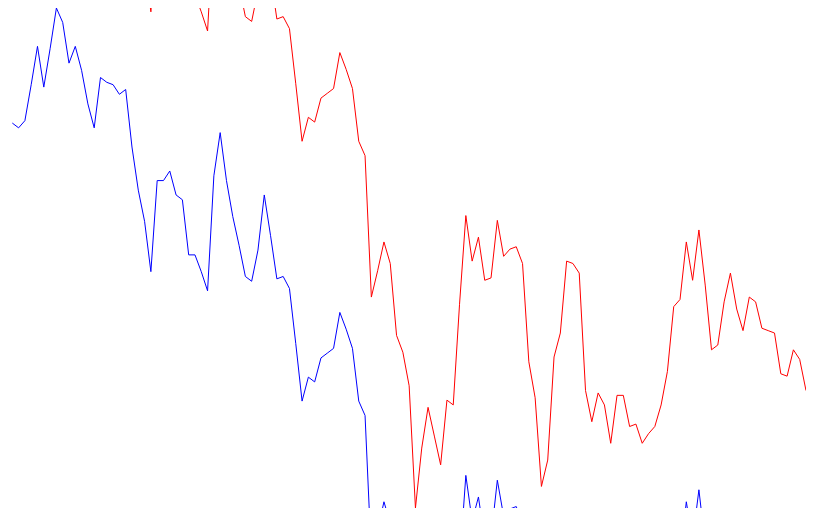
D3 v4 page, settled after 360 driven frames (6 s of simulated time); the page loaded 1 data file(s).


var width = 800;
var height = 500;
var ctrl = d3.select("body").append("svg").attr("width", width).attr("height", height);
d3.csv("./USDATA.csv", 
	function(data)
	{
		var ln = data.length;
		console.log(data);
		var maxy = d3.max(data, function(d){ return d.BUY; });
		var miny = d3.min(data, function(d){ return d.SOLD; });
		var lines = d3.line().x(function(d,i){return (ln-i)*(width/ln);}).y(function(d){return height-(d.SOLD-miny)*(height/(maxy-miny))});
		var lines2 = d3.line().x(function(d,i){return (ln-i)*(width/ln);}).y(function(d){return height-(d.BUY-miny)*(height/(maxy-miny))});
		ctrl.append("path").data([data]).attr("d", lines).attr("stroke", "red").attr("fill", "none");
		ctrl.append("path").data([data]).attr("d", lines2).attr("stroke", "blue").attr("fill", "none");
	}
);


### data: USDATA.csv
DATA, BUY, SOLD
20161109, 31.08, 31.62
20161108, 31.14, 31.69
20161107, 31.16, 31.71
20161104, 31.11, 31.65
20161103, 31.11, 31.66
20161102, 31.2, 31.74
20161101, 31.2, 31.75
20161031, 31.21, 31.75
20161028, 31.27, 31.81
20161027, 31.27, 31.82
20161026, 31.2, 31.75
20161025, 31.25, 31.79
20161024, 31.32, 31.87
20161021, 31.27, 31.81
20161020, 31.18, 31.72
20161019, 31.16, 31.71
20161018, 31.3, 31.84
20161017, 31.41, 31.96
20161014, 31.31, 31.85
20161013, 31.39, 31.93
20161012, 31.27, 31.81
20161011, 31.25, 31.8
20161007, 31.12, 31.66
20161006, 31.05, 31.59
20161005, 31, 31.55
20161004, 30.99, 31.53
20161003, 30.97, 31.51
20160930, 31.01, 31.55
20160929, 31, 31.55
20160927, 31.07, 31.61
20160926, 31.07, 31.61
20160923, 30.97, 31.51
20160922, 31.05, 31.59
20160921, 31.07, 31.62
20160920, 31.02, 31.56
20160919, 31.08, 31.62
20160914, 31.32, 31.87
20160913, 31.34, 31.89
20160912, 31.35, 31.89
20160910, 31.2, 31.74
20160909, 31.15, 31.69
20160908, 30.93, 31.48
20160907, 30.88, 31.42
20160906, 31.07, 31.61
20160905, 31.14, 31.68
20160902, 31.34, 31.89
20160901, 31.38, 31.92
20160831, 31.38, 31.92
20160830, 31.36, 31.9
20160829, 31.43, 31.98
20160826, 31.32, 31.86
20160825, 31.31, 31.85
20160824, 31.4, 31.94
20160823, 31.35, 31.89
20160822, 31.45, 31.99
20160819, 31.26, 31.8
20160818, 31.05, 31.59
20160817, 31.06, 31.6
20160816, 30.93, 31.47
20160815, 30.98, 31.53
... 67 more rows